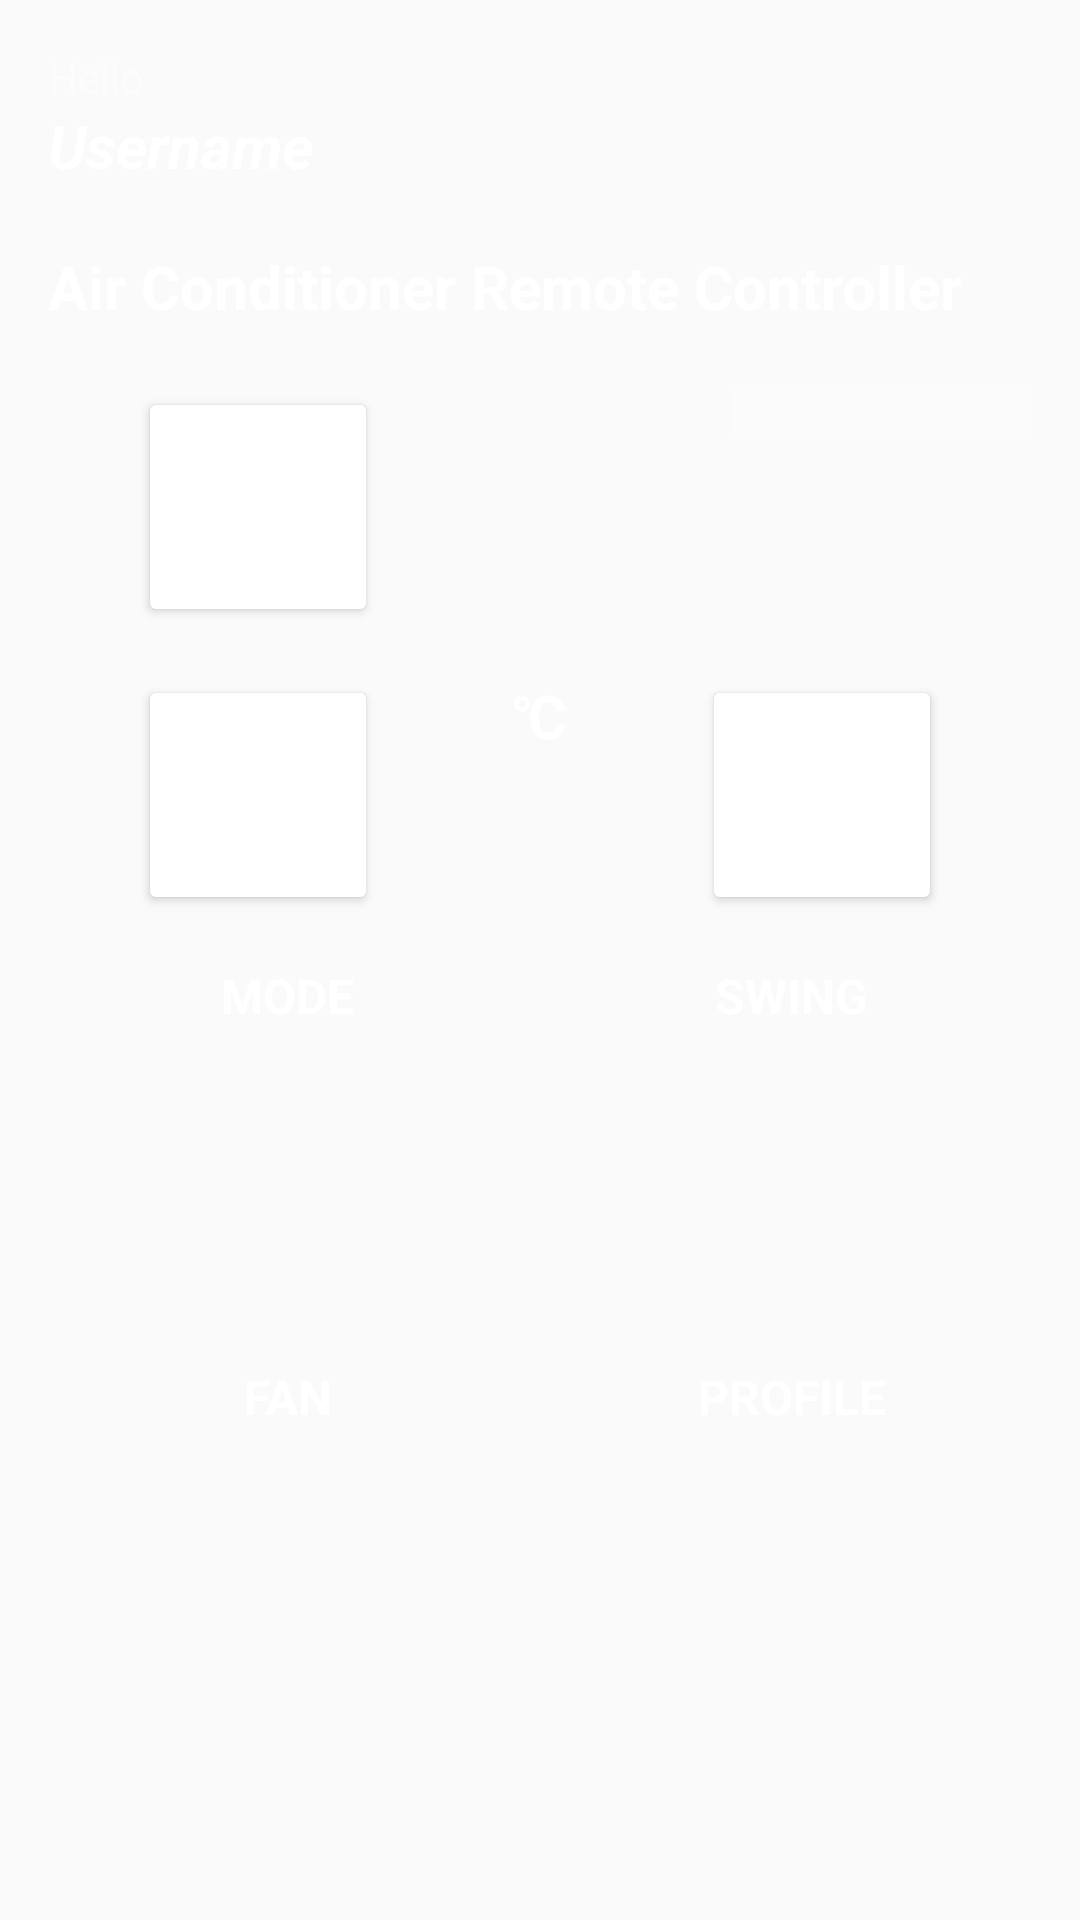

This screen was rendered from an Android layout file. Write that file and the resources it references.
<!-- AndroidManifest.xml: activity theme AppTheme.NoActionBar -->
<!-- res/layout/activity_ac_remote_control.xml -->
<?xml version="1.0" encoding="utf-8"?>
<LinearLayout xmlns:android="http://schemas.android.com/apk/res/android"
    xmlns:tools="http://schemas.android.com/tools"
    android:layout_width="match_parent"
    android:layout_height="match_parent"
    android:paddingBottom="@dimen/activity_vertical_margin"
    android:paddingLeft="@dimen/activity_horizontal_margin"
    android:paddingRight="@dimen/activity_horizontal_margin"
    android:paddingTop="@dimen/activity_vertical_margin"
    android:background="@drawable/venice"
    android:orientation="vertical"
    tools:context=".activities.ACRemoteControlActivity">

    <TextView
        android:id="@+id/txt_Hello"
        android:layout_width="wrap_content"
        android:layout_height="wrap_content"
        android:text="@string/hello"
        android:textColor="@color/transparent_pw"/>

    <TextView
        android:id="@+id/txt_user"
        android:layout_width="wrap_content"
        android:layout_height="wrap_content"
        android:text="@string/username_dashboard"
        android:textColor="@color/white"
        android:textStyle="bold|italic"
        android:layout_marginBottom="20dp"
        android:textSize="@dimen/size_large"
        />

    <TextView
        android:layout_width="wrap_content"
        android:layout_height="wrap_content"
        android:text="@string/ac_control"
        android:textColor="@color/white"
        android:textStyle="bold"
        android:layout_marginBottom="20dp"
        android:textSize="@dimen/size_large"
        />

    <LinearLayout
        android:layout_width="match_parent"
        android:layout_height="wrap_content"
        android:gravity="center"
        android:orientation="vertical">

        <RelativeLayout
            android:layout_width="match_parent"
            android:layout_height="wrap_content"
            android:paddingLeft="@dimen/button_margin"
            android:layout_marginBottom="@dimen/space_normal">

            <ImageButton
                android:id="@+id/btn_ac_power"
                android:layout_width="@dimen/button_small"
                android:layout_height="@dimen/button_small"
                android:layout_alignParentLeft="true"
                style="@style/RemoteButton"
                android:padding="@dimen/space_large"
                android:backgroundTint="@color/bg_gradient_end"
                android:scaleType="fitCenter"
                android:src="@drawable/power"
                android:onClick="powerClick"/>

            <Spinner
                android:id="@+id/ac_spinner"
                style="@style/Widget.AppCompat.Spinner.DropDown"
                android:layout_width="wrap_content"
                android:layout_height="wrap_content"
                android:layout_alignParentRight="true"
                android:padding="@dimen/space_small"
                android:background="@color/transparent_bg"
                android:minWidth="100dp" />

        </RelativeLayout>

        <RelativeLayout
            android:layout_width="wrap_content"
            android:layout_height="match_parent"
            android:paddingLeft="@dimen/button_margin"
            android:paddingRight="@dimen/button_margin">
            <ImageButton
                android:id="@+id/btn_temp_up"
                android:layout_width="@dimen/button_small"
                android:layout_height="@dimen/button_small"
                android:layout_alignParentLeft="true"
                android:backgroundTint="@color/light_blue"
                android:padding="@dimen/space_large"
                android:layout_marginBottom="@dimen/space_normal"
                style="@style/RemoteButton"
                android:scaleType="fitCenter"
                android:src="@drawable/left_arrow"
                android:onClick="temperatureUpClick"/>
            <LinearLayout
                android:layout_width="wrap_content"
                android:layout_height="wrap_content"
                android:layout_centerHorizontal="true"
                android:orientation="horizontal">
                <TextView
                    android:id="@+id/txt_temperature"
                    android:layout_width="wrap_content"
                    android:layout_gravity="center_vertical"
                    android:layout_height="wrap_content"
                    android:textSize="@dimen/size_large"
                    android:textColor="@color/white"
                    android:textStyle="bold"
                    android:textAlignment="center" />
                <TextView
                    android:layout_width="wrap_content"
                    android:layout_height="wrap_content"
                    android:layout_gravity="center_vertical"
                    android:textSize="@dimen/size_large"
                    android:textColor="@color/white"
                    android:textStyle="bold"
                    android:textAlignment="center"
                    android:text="@string/degree"/>
            </LinearLayout>

            <ImageButton
                android:id="@+id/btn_temp_down"
                android:layout_width="@dimen/button_small"
                android:layout_height="@dimen/button_small"
                android:layout_alignParentRight="true"
                style="@style/RemoteButton"
                android:padding="@dimen/space_large"
                android:scaleType="fitCenter"
                android:backgroundTint="@color/light_blue"
                android:src="@drawable/right_arrow"
                android:onClick="temperatureDownClick"/>
        </RelativeLayout>

        <RelativeLayout
            android:layout_width="match_parent"
            android:layout_height="wrap_content"
            android:paddingLeft="@dimen/button_margin"
            android:paddingRight="@dimen/button_margin"
            >

            <LinearLayout
                android:layout_width="wrap_content"
                android:layout_height="match_parent"
                android:layout_alignParentLeft="true"
                android:orientation="vertical">

                <TextView
                    android:layout_width="wrap_content"
                    android:layout_height="wrap_content"
                    android:layout_gravity="center"
                    android:layout_marginBottom="@dimen/space_small"
                    android:textSize="@dimen/size_normal"
                    android:textColor="@color/white"
                    android:textStyle="bold"
                    android:textAlignment="center"
                    android:text="@string/button_mode" />
                <Button
                    android:id="@+id/btn_mode"
                    android:layout_width="@dimen/button_small_width"
                    android:layout_height="@dimen/button_small"
                    android:layout_marginBottom="@dimen/space_normal"
                    style="@style/RemoteButton"
                    android:padding="@dimen/space_small"
                    android:scaleType="fitCenter"
                    android:background="@color/light_blue"
                    android:onClick="modeSwitch"/>

                <TextView
                    android:layout_width="wrap_content"
                    android:layout_height="wrap_content"
                    android:layout_gravity="center"
                    android:layout_marginTop="@dimen/space_small"
                    android:layout_marginBottom="@dimen/space_small"
                    android:textSize="@dimen/size_normal"
                    android:textColor="@color/white"
                    android:textStyle="bold"
                    android:textAlignment="center"
                    android:text="@string/button_fan" />
                <Button
                    android:id="@+id/btn_fan"
                    android:layout_width="@dimen/button_small_width"
                    android:layout_height="@dimen/button_small"
                    style="@style/RemoteButton"
                    android:padding="@dimen/space_small"
                    android:scaleType="fitCenter"
                    android:background="@color/light_blue"
                    android:onClick="fanSwitch"/>
            </LinearLayout>

            <LinearLayout
                android:layout_width="wrap_content"
                android:layout_height="match_parent"
                android:layout_alignParentRight="true"
                android:orientation="vertical">

                <TextView
                    android:layout_width="wrap_content"
                    android:layout_height="wrap_content"
                    android:layout_gravity="center"
                    android:layout_marginBottom="@dimen/space_small"
                    android:textSize="@dimen/size_normal"
                    android:textColor="@color/white"
                    android:textStyle="bold"
                    android:textAlignment="center"
                    android:text="@string/button_swing" />
                <Button
                    android:id="@+id/btn_swing"
                    android:layout_width="@dimen/button_small_width"
                    android:layout_height="@dimen/button_small"
                    android:layout_marginBottom="@dimen/space_normal"
                    style="@style/RemoteButton"
                    android:padding="@dimen/space_small"
                    android:scaleType="fitCenter"
                    android:background="@color/light_blue"
                    android:onClick="swingSwitch"/>

                <TextView
                    android:layout_width="wrap_content"
                    android:layout_height="wrap_content"
                    android:layout_gravity="center"
                    android:layout_marginTop="@dimen/space_small"
                    android:layout_marginBottom="@dimen/space_small"
                    android:textSize="@dimen/size_normal"
                    android:textColor="@color/white"
                    android:textStyle="bold"
                    android:textAlignment="center"
                    android:text="@string/button_profile" />
                <Button
                    android:id="@+id/btn_profile"
                    android:layout_width="@dimen/button_small_width"
                    android:layout_height="@dimen/button_small"
                    style="@style/RemoteButton"
                    android:padding="@dimen/space_small"
                    android:scaleType="fitCenter"
                    android:background="@color/light_blue"
                    android:onClick="profileSwitch"/>
            </LinearLayout>

        </RelativeLayout>

    </LinearLayout>

</LinearLayout>
<!-- resources referenced by this layout -->
<resources>
  <color name="transparent_bg">#2affffff</color>
  <color name="transparent_pw">#7affffff</color>
  <color name="white">#fff</color>
  <dimen name="activity_horizontal_margin">16dp</dimen>
  <dimen name="activity_vertical_margin">16dp</dimen>
  <dimen name="button_margin">30dp</dimen>
  <dimen name="button_small">80dp</dimen>
  <dimen name="button_small_width">100dp</dimen>
  <dimen name="size_large">20sp</dimen>
  <dimen name="size_normal">16sp</dimen>
  <dimen name="space_large">24dp</dimen>
  <dimen name="space_normal">16dp</dimen>
  <dimen name="space_small">8dp</dimen>
  <!-- drawable left_arrow: png bitmap (drawable, 6644 bytes) -->
  <!-- drawable power: png bitmap (drawable, 12459 bytes) -->
  <!-- drawable right_arrow: png bitmap (drawable, 6442 bytes) -->
  <string name="ac_control">Air Conditioner Remote Controller</string>
  <string name="button_fan">FAN</string>
  <string name="button_mode">MODE</string>
  <string name="button_profile">PROFILE</string>
  <string name="button_swing">SWING</string>
  <string name="degree">℃</string>
  <string name="hello">Hello</string>
  <string name="username_dashboard">Username</string>
  <style name="RemoteButton" parent="Widget.AppCompat.Button.Colored">
          <item name="android:padding">@dimen/space_normal</item>
          <item name="background">?android:attr/selectableItemBackground</item>
      </style>
  <style name="AppTheme.NoActionBar">
          <item name="windowActionBar">false</item>
          <item name="windowNoTitle">true</item>
      </style>
</resources>
